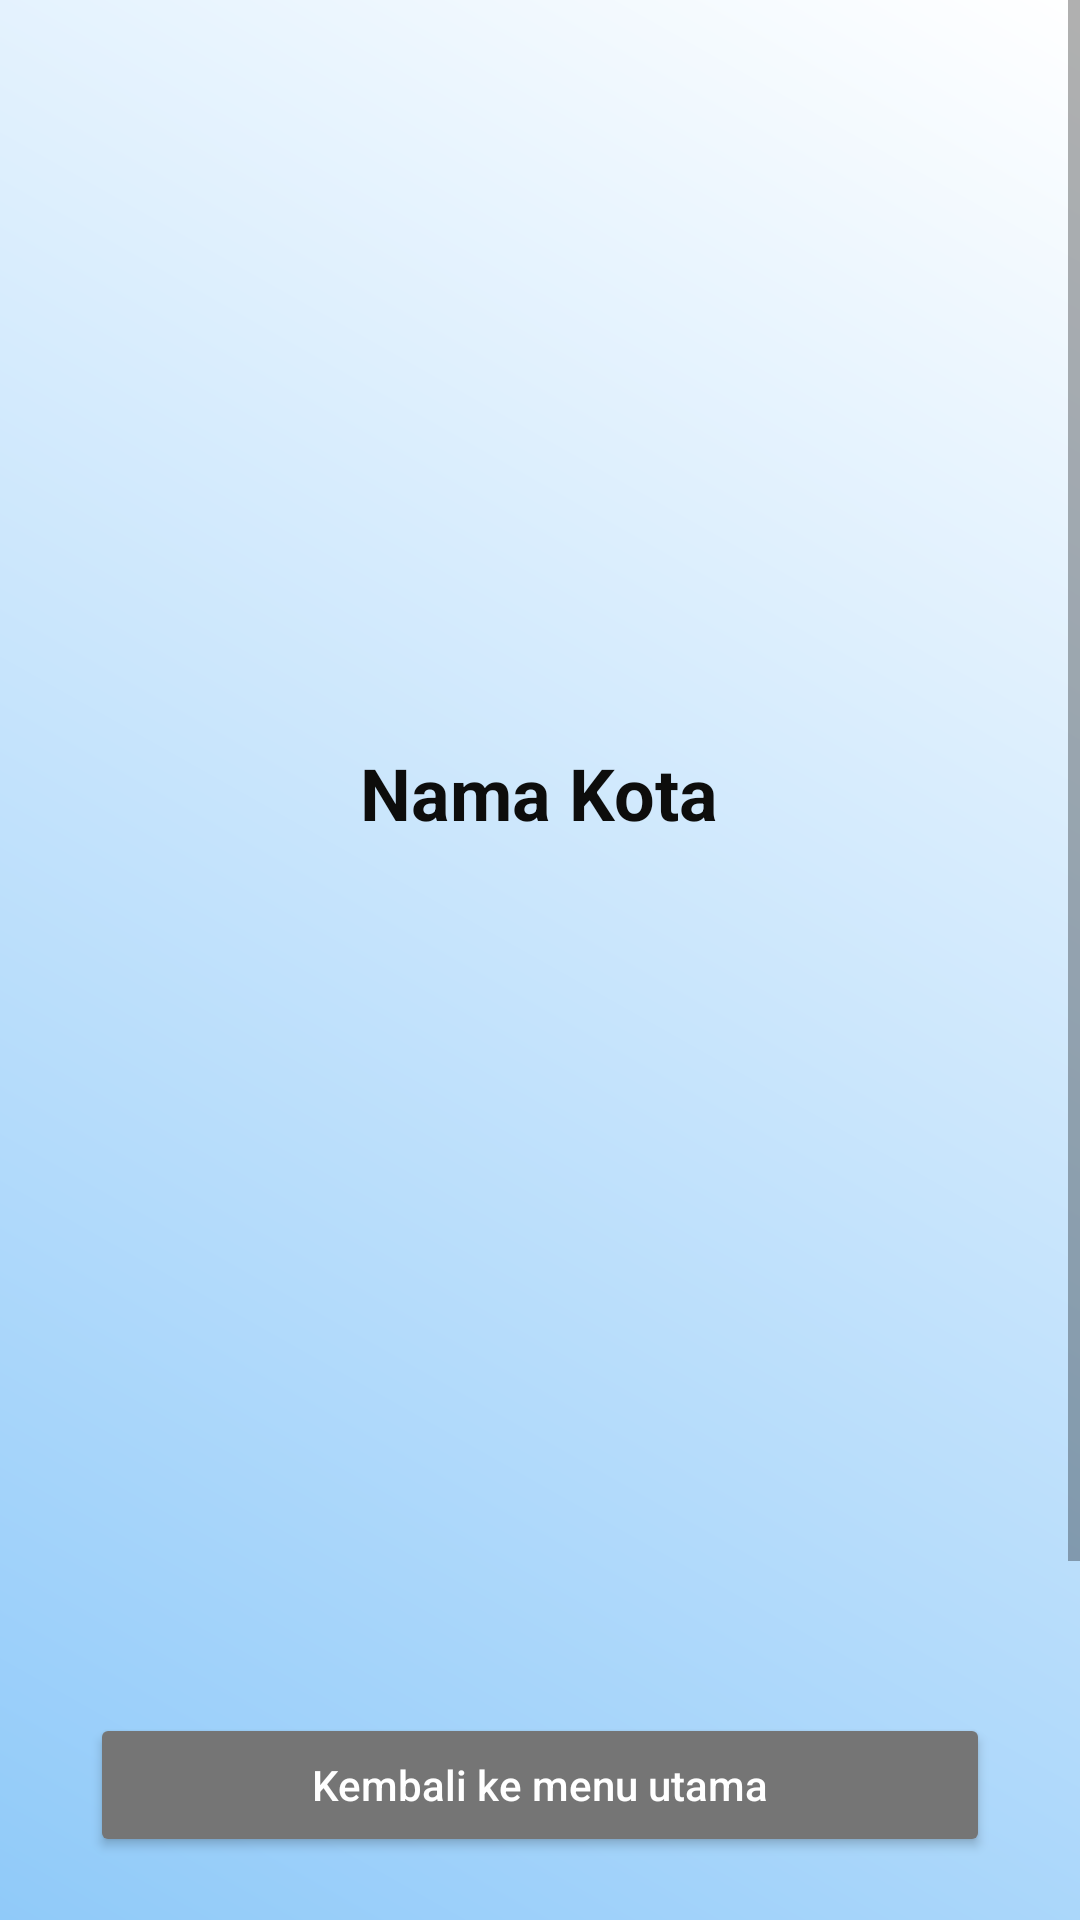

Reconstruct the res/layout file that produces this screen, plus the resources it refers to.
<!-- AndroidManifest.xml: application theme Theme.ProjekKota -->
<!-- res/layout/activity_cirikhaskota.xml -->
<?xml version="1.0" encoding="utf-8"?>
<ScrollView xmlns:android="http://schemas.android.com/apk/res/android"
    xmlns:app="http://schemas.android.com/apk/res-auto"
    android:layout_width="match_parent"
    android:layout_height="match_parent"
    android:background="@drawable/bg_gradient"
    android:fillViewport="true">

    <androidx.constraintlayout.widget.ConstraintLayout
        android:layout_width="match_parent"
        android:layout_height="match_parent">

        <LinearLayout
            android:id="@+id/container"
            android:layout_width="wrap_content"
            android:layout_height="wrap_content"
            android:orientation="vertical"
            android:gravity="center_horizontal"
            android:layout_margin="24dp"
            android:layout_marginTop="32dp"
            android:layout_marginBottom="32dp"
            android:padding="8dp"
            android:background="@android:color/transparent"
            app:layout_constraintTop_toTopOf="parent"
            app:layout_constraintBottom_toBottomOf="parent"
            app:layout_constraintStart_toStartOf="parent"
            app:layout_constraintEnd_toEndOf="parent">

            
            <ImageView
                android:id="@+id/ivGambarKota"
                android:layout_width="300dp"
                android:layout_height="200dp"
                android:scaleType="centerCrop"
                android:layout_marginBottom="16dp"
                android:contentDescription="Gambar Kota" />

            
            <TextView
                android:id="@+id/tvNamaKota"
                android:layout_width="wrap_content"
                android:layout_height="wrap_content"
                android:text="Nama Kota"
                android:textSize="24sp"
                android:textStyle="bold"
                android:textColor="#0d0d0c"
                android:layout_gravity="center_horizontal"
                android:paddingBottom="16dp" />

            
            <TextView
                android:id="@+id/tvMakanan"
                style="@style/CiriKhasStyle" />

            <TextView
                android:id="@+id/tvPakaian"
                style="@style/CiriKhasStyle" />

            <TextView
                android:id="@+id/tvSenjata"
                style="@style/CiriKhasStyle" />

            <TextView
                android:id="@+id/tvRumah"
                style="@style/CiriKhasStyle" />

            <TextView
                android:id="@+id/tvMusik"
                style="@style/CiriKhasStyle" />

            <TextView
                android:id="@+id/tvKesenian"
                style="@style/CiriKhasStyle" />

            <TextView
                android:id="@+id/tvBahasa"
                style="@style/CiriKhasStyle" />

            <TextView
                android:id="@+id/tvIkon"
                style="@style/CiriKhasStyle" />

            <Button
                android:id="@+id/btnBackKota"
                android:layout_width="match_parent"
                android:layout_height="wrap_content"
                android:text="Kembali ke menu utama"
                android:textAllCaps="false"
                android:layout_marginTop="16dp"
                android:backgroundTint="#757575"
                android:textColor="#FFFFFF" />

            <Button
                android:id="@+id/btnPrevCiriKhas"
                android:layout_width="wrap_content"
                android:layout_height="wrap_content"
                android:layout_marginTop="16dp"
                android:text="Kembali ke halaman sebelum nya"
                android:backgroundTint="#9E9E9E"
                android:textColor="#FFFFFF" />


            
            <Button
                android:id="@+id/btnNextKota"
                android:layout_width="match_parent"
                android:layout_height="wrap_content"
                android:text="Lanjut ke Kota Berikutnya"
                android:textAllCaps="false"
                android:layout_marginTop="24dp"
                android:backgroundTint="#FF9800"
                android:textColor="#FFFFFF" />
        </LinearLayout>
    </androidx.constraintlayout.widget.ConstraintLayout>
</ScrollView>
<!-- resources referenced by this layout -->
<resources>
  <!-- drawable bg_gradient (drawable) -->
  <?xml version="1.0" encoding="utf-8"?>
  <shape xmlns:android="http://schemas.android.com/apk/res/android"
      android:shape="rectangle">
  
      <gradient
          android:angle="45"
          android:startColor="#90CAF9"
          android:endColor="#FFFFFF"
          android:type="linear" />
  </shape>
  <style name="CiriKhasStyle">
          <item name="android:layout_width">match_parent</item>
          <item name="android:layout_height">wrap_content</item>
          <item name="android:textColor">#0d0d0c</item>
          <item name="android:textSize">18sp</item>
          <item name="android:paddingBottom">8dp</item>
      </style>
  <style name="Theme.ProjekKota" parent="Theme.MaterialComponents.DayNight.DarkActionBar">
          
          <item name="colorPrimary">@color/purple_500</item>
          <item name="colorPrimaryVariant">@color/purple_700</item>
          <item name="colorOnPrimary">@color/white</item>
          
          <item name="colorSecondary">@color/teal_200</item>
          <item name="colorSecondaryVariant">@color/teal_700</item>
          <item name="colorOnSecondary">@color/black</item>
          
          <item name="android:statusBarColor">?attr/colorPrimaryVariant</item>
          
      </style>
  <!-- not gathered from this repository: default colours our renderer supplied (Android Studio template values) -->
  <color name="purple_500">#FF6200EE</color>
  <color name="purple_700">#FF3700B3</color>
  <color name="teal_200">#FF03DAC5</color>
  <color name="teal_700">#FF018786</color>
  <color name="black">#FF000000</color>
  <color name="white">#FFFFFFFF</color>
</resources>
